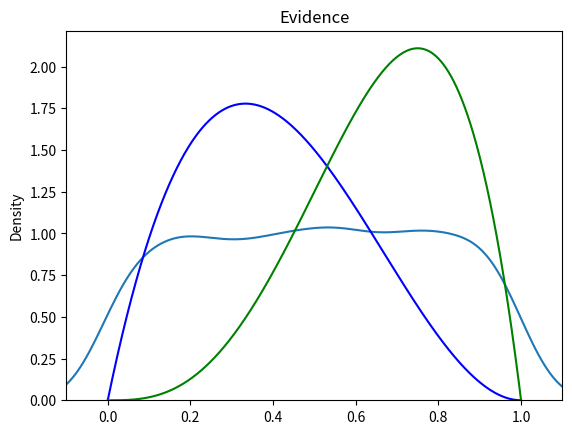
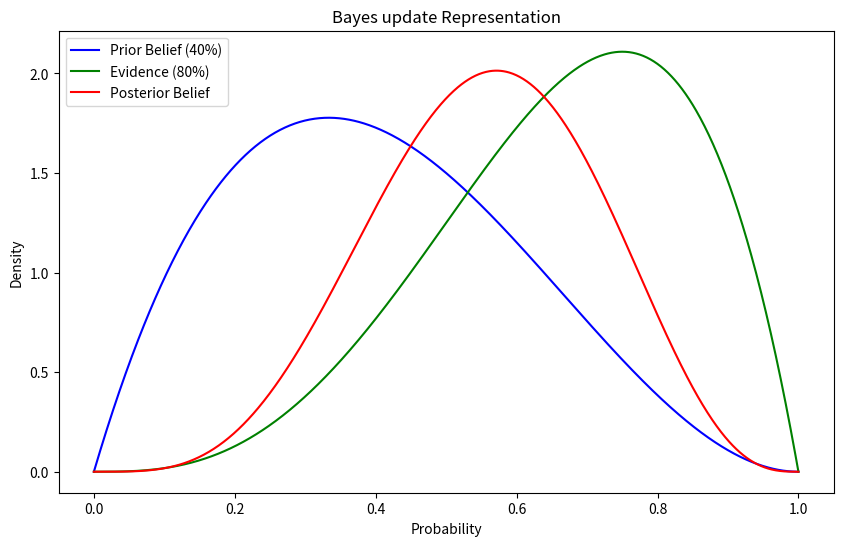

Reproduce these figures in Python, in order.
import numpy as np
import matplotlib.pyplot as plt
import seaborn as sns
import scipy.stats as stats

#make this example reproducible.
np.random.seed(1)
dataUni = np.random.uniform(size=1000)
sns.kdeplot(dataUni)
# Adjust x-axis limits to show the tails
plt.xlim(-0.1, 1.1)
plt.title('Prior Belief with no idea')
# Show the plot
plt.show()

#make this example reproducible.
np.random.seed(1)
# Define the parameters for the prior belief and evidence
prior_prob = 0.4
# Create a range of values for the probability (x-axis)
x = np.linspace(0, 1, 1000)
# Calculate the prior probability distribution (prior belief)
prior_distribution = stats.beta.pdf(x, 2, 3)  # Beta distribution parameters (2, 3)
sns.lineplot(x=x, y=prior_distribution,color="blue")
plt.title('Prior Belief with some idea')
# Show the plot
plt.show()

evidence_prob = 0.8
# Create a range of values for the probability (x-axis)
x = np.linspace(0, 1, 1000)

evidence_distribution = stats.beta.pdf(x, 4, 2)  # Beta distribution parameters (4, 2)
sns.lineplot(x=x, y=evidence_distribution, color='green')
plt.title('Evidence')
# Show the plot
plt.show()

# Define the parameters for the prior belief and evidence
prior_prob = 0.4
evidence_prob = 0.8

# Create a range of values for the probability (x-axis)
x = np.linspace(0, 1, 1000)

# Calculate the prior probability distribution (prior belief)
prior_distribution = stats.beta.pdf(x, 2, 3)  # Beta distribution parameters (2, 3)

# Calculate the evidence (as a Beta distribution with parameters based on evidence probability)
evidence_distribution = stats.beta.pdf(x, 4, 2)  # Beta distribution parameters (4, 2)

# Calculate the posterior probability distribution (updated belief)
posterior_distribution = prior_distribution * evidence_distribution
posterior_distribution = posterior_distribution

# Create a Seaborn plot
plt.figure(figsize=(10, 6))
sns.lineplot(x=x, y=prior_distribution, label='Prior Belief (40%)', color='blue')
sns.lineplot(x=x, y=evidence_distribution, label='Evidence (80%)', color='green')
sns.lineplot(x=x, y=posterior_distribution, label='Posterior Belief', color='red')

# Customize the plot
plt.title('Bayes update Representation')
plt.xlabel('Probability')
plt.ylabel('Density')
plt.legend()

plt.show()